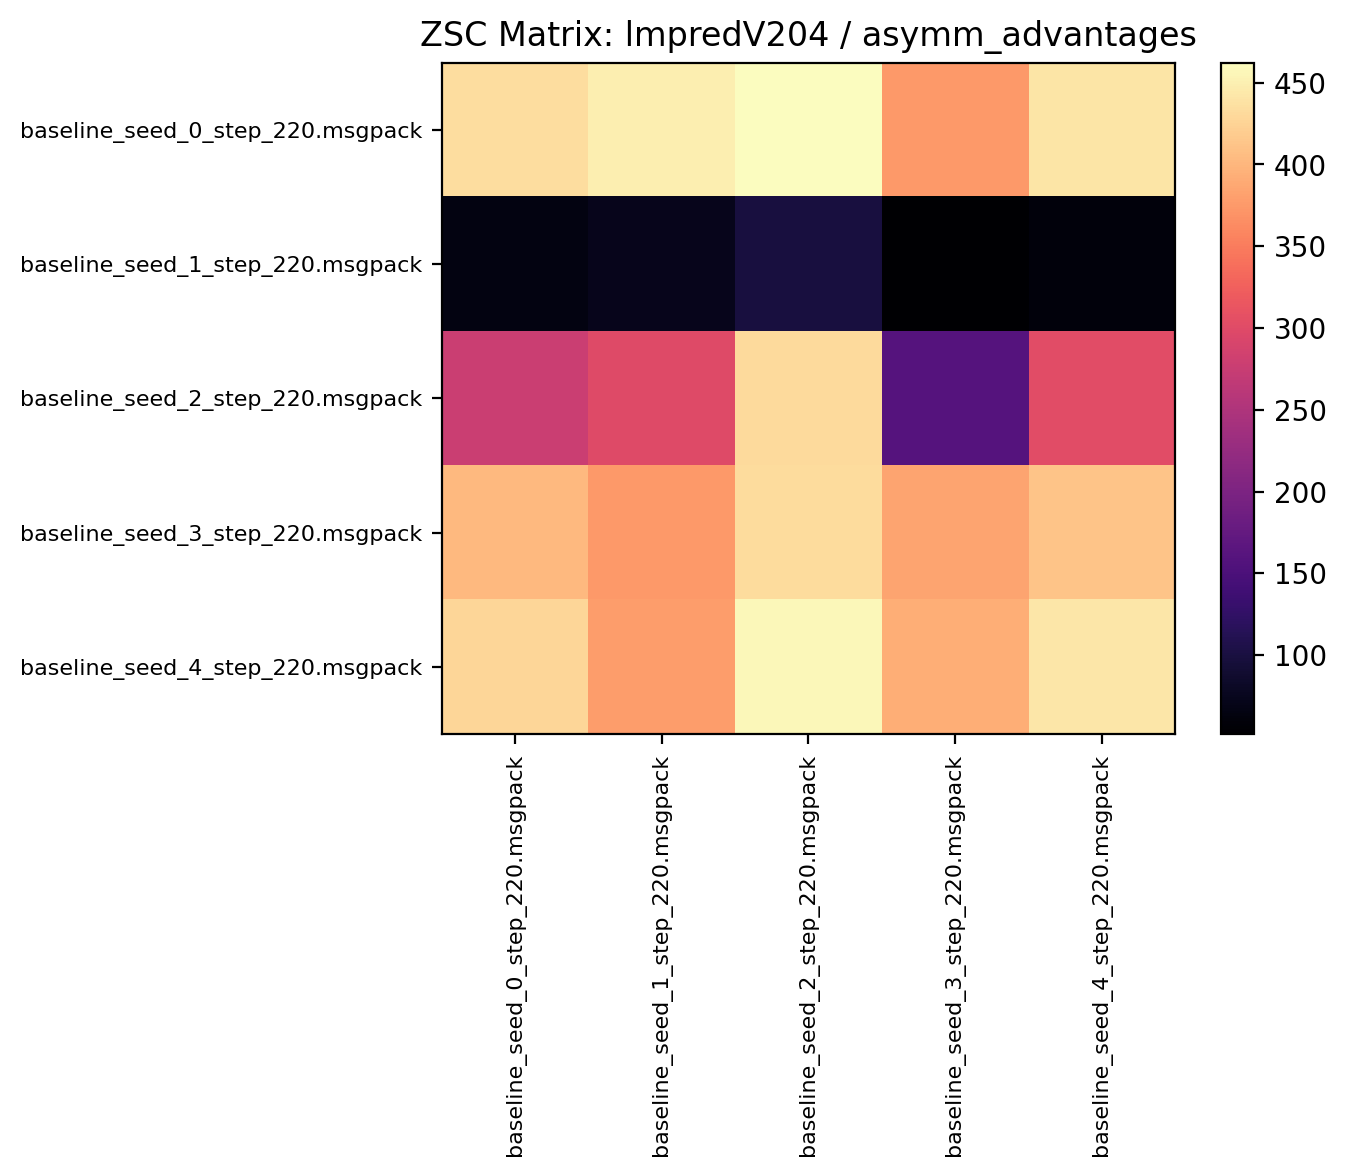

Source data for this figure (header and first rows):
434.557800, 449.321869, 462.271851, 375.370300, 440.549988
65.9, 73.09, 98.22, 51.66, 61.12
277.7, 299.5, 430.7, 160.4, 303.2
402.4, 375.1, 432.6, 384, 411.5
427.2, 378.9, 456.3, 391.8, 441.6
